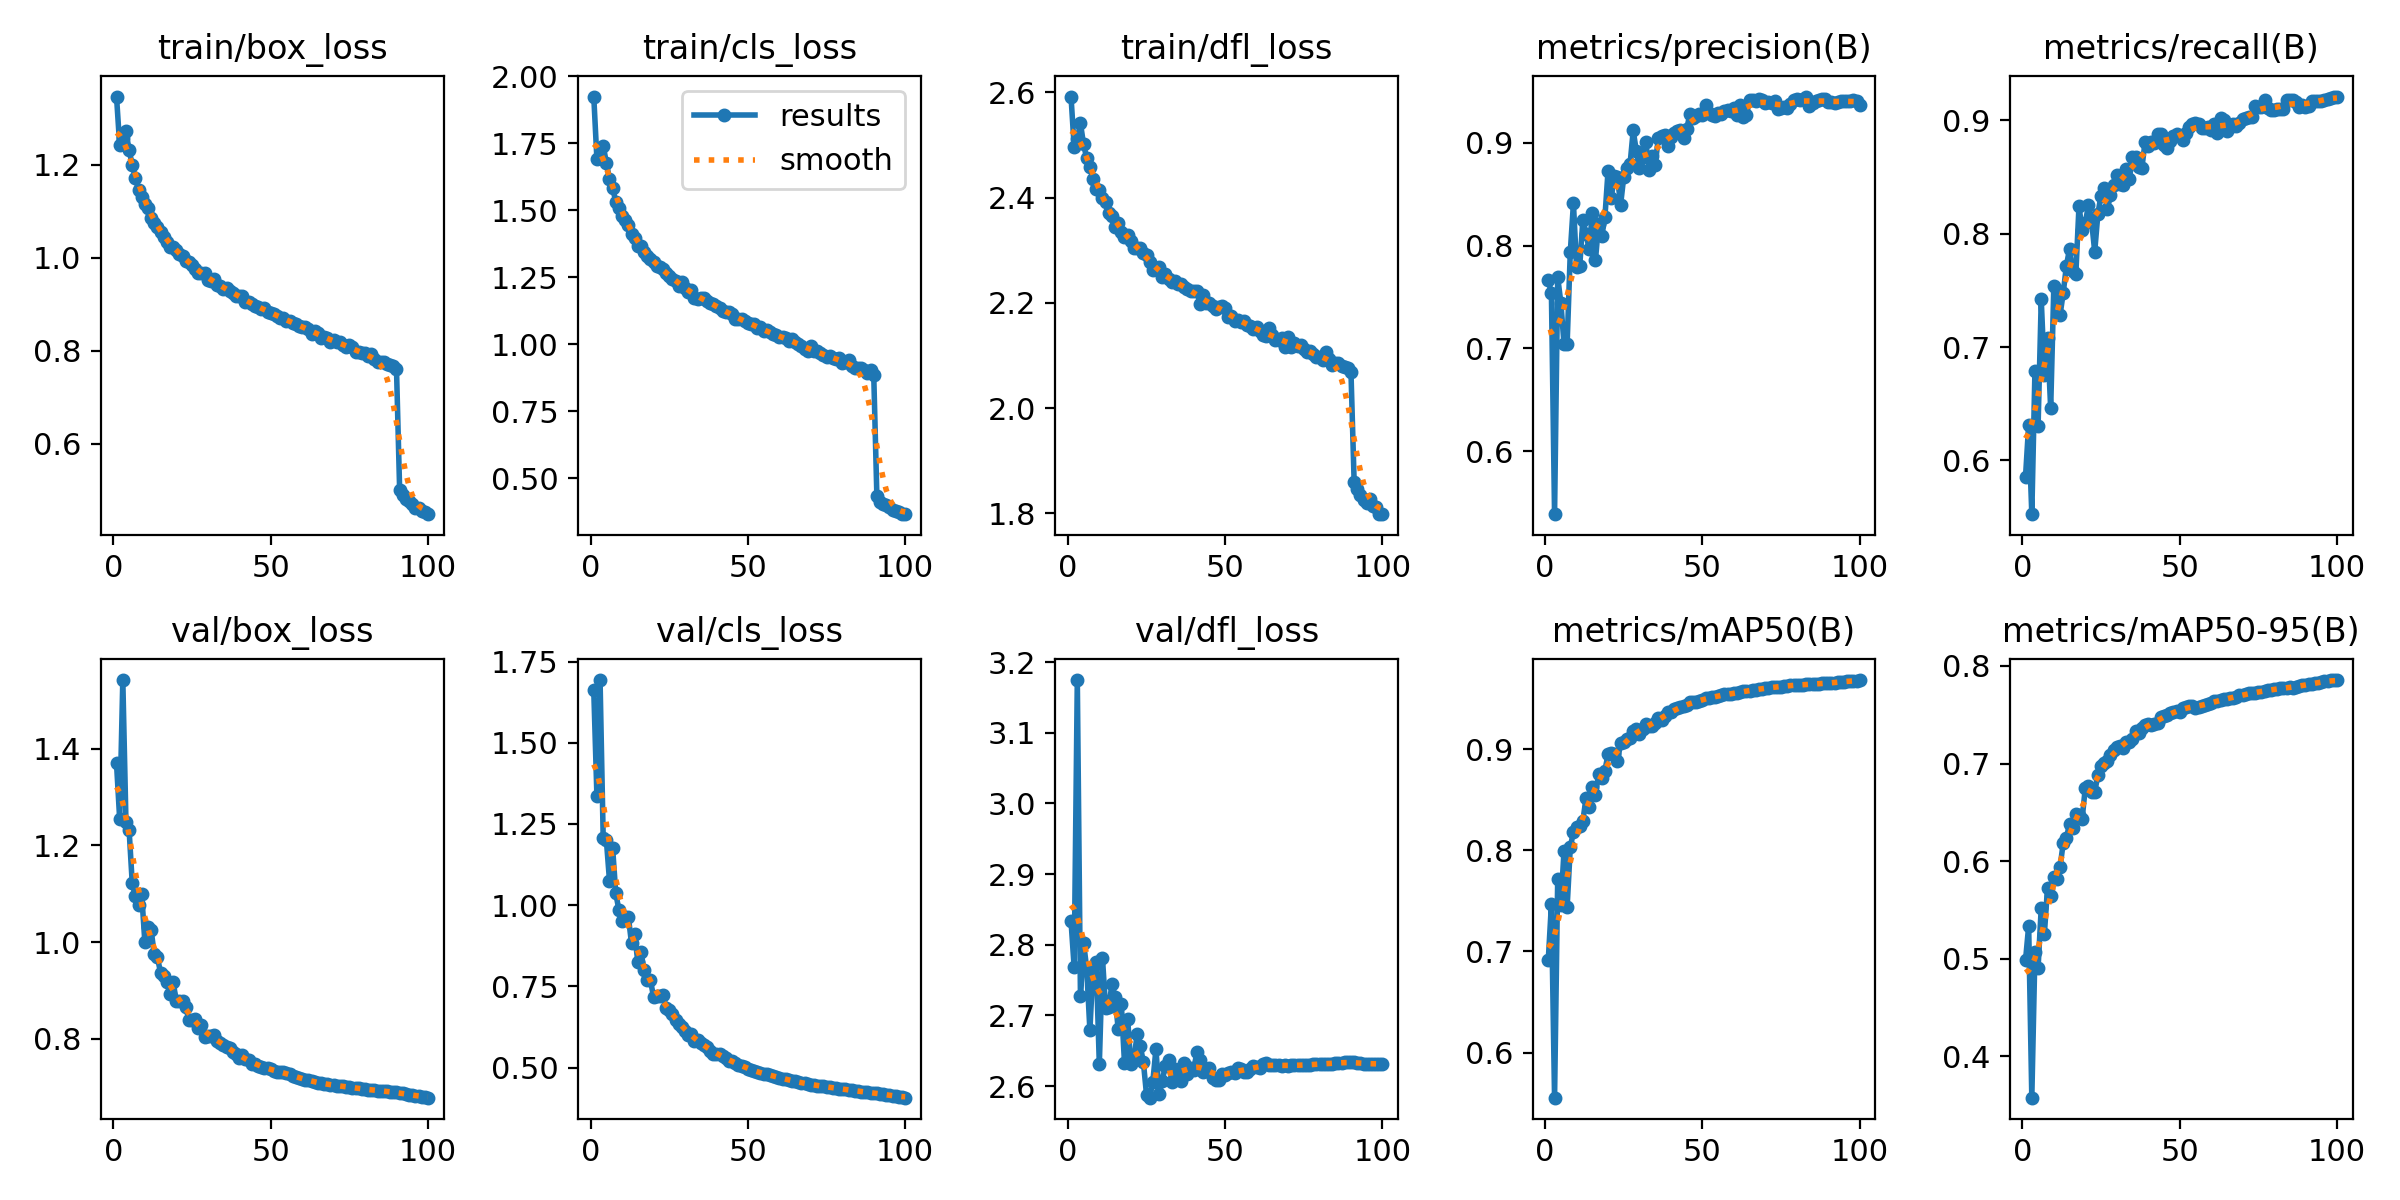

Values plotted in this chart, from the file beside it:
epoch, time, train/box_loss, train/cls_loss, train/dfl_loss, metrics/precision(B), metrics/recall(B), metrics/mAP50(B), metrics/mAP50-95(B), val/box_loss, val/cls_loss, val/dfl_loss, lr/pg0, lr/pg1, lr/pg2
1, 453.7, 1.347, 1.925, 2.592, 0.7662, 0.5856, 0.6912, 0.4984, 1.37, 1.661, 2.834, 0.00333, 0.00333, 0.00333
2, 896.2, 1.243, 1.692, 2.497, 0.7538, 0.6314, 0.7465, 0.5335, 1.255, 1.336, 2.768, 0.006597, 0.006597, 0.006597
3, 1333, 1.257, 1.694, 2.512, 0.5385, 0.5526, 0.5554, 0.3577, 1.542, 1.693, 3.175, 0.009799, 0.009799, 0.009799
4, 1766, 1.273, 1.741, 2.541, 0.7692, 0.6793, 0.7713, 0.507, 1.249, 1.207, 2.727, 0.009703, 0.009703, 0.009703
5, 2201, 1.232, 1.678, 2.501, 0.7443, 0.6307, 0.7454, 0.491, 1.232, 1.201, 2.803, 0.009604, 0.009604, 0.009604
6, 2635, 1.201, 1.617, 2.475, 0.7045, 0.7421, 0.7989, 0.5522, 1.122, 1.075, 2.766, 0.009505, 0.009505, 0.009505
7, 3069, 1.171, 1.584, 2.459, 0.7045, 0.6757, 0.744, 0.5258, 1.095, 1.175, 2.679, 0.009406, 0.009406, 0.009406
8, 3503, 1.147, 1.532, 2.436, 0.7936, 0.7079, 0.8029, 0.5728, 1.076, 1.036, 2.769, 0.009307, 0.009307, 0.009307
9, 3939, 1.131, 1.508, 2.416, 0.8411, 0.6459, 0.8181, 0.5647, 1.1, 0.985, 2.775, 0.009208, 0.009208, 0.009208
10, 4373, 1.116, 1.479, 2.415, 0.779, 0.7536, 0.8232, 0.584, 1.001, 0.9507, 2.631, 0.009109, 0.009109, 0.009109
11, 4808, 1.106, 1.463, 2.399, 0.78, 0.7507, 0.8237, 0.5822, 1.031, 0.9639, 2.781, 0.00901, 0.00901, 0.00901
12, 5242, 1.087, 1.445, 2.393, 0.825, 0.7287, 0.8292, 0.5944, 1.025, 0.9634, 2.71, 0.008911, 0.008911, 0.008911
13, 5675, 1.075, 1.413, 2.37, 0.8118, 0.7481, 0.8514, 0.6191, 0.9745, 0.8826, 2.711, 0.008812, 0.008812, 0.008812
14, 6110, 1.067, 1.398, 2.365, 0.7964, 0.7718, 0.843, 0.6239, 0.9685, 0.9097, 2.744, 0.008713, 0.008713, 0.008713
15, 6542, 1.056, 1.368, 2.345, 0.8313, 0.7866, 0.8623, 0.6383, 0.9366, 0.826, 2.726, 0.008614, 0.008614, 0.008614
16, 6977, 1.044, 1.369, 2.352, 0.7859, 0.7668, 0.8545, 0.6344, 0.9304, 0.856, 2.681, 0.008515, 0.008515, 0.008515
17, 7409, 1.034, 1.347, 2.335, 0.8212, 0.7646, 0.8756, 0.648, 0.9172, 0.7988, 2.716, 0.008416, 0.008416, 0.008416
18, 7845, 1.024, 1.328, 2.326, 0.809, 0.8244, 0.8718, 0.647, 0.8923, 0.7679, 2.633, 0.008317, 0.008317, 0.008317
19, 8277, 1.022, 1.32, 2.33, 0.8275, 0.8032, 0.8787, 0.6434, 0.9172, 0.7698, 2.696, 0.008218, 0.008218, 0.008218
20, 8714, 1.018, 1.309, 2.318, 0.8725, 0.8093, 0.8948, 0.675, 0.8781, 0.7175, 2.631, 0.008119, 0.008119, 0.008119
21, 9148, 1.009, 1.293, 2.305, 0.8459, 0.8252, 0.8963, 0.6769, 0.8772, 0.7197, 2.637, 0.00802, 0.00802, 0.00802
22, 9583, 1.005, 1.29, 2.305, 0.8674, 0.8111, 0.8956, 0.6713, 0.8784, 0.7193, 2.673, 0.007921, 0.007921, 0.007921
23, 10016, 0.994, 1.28, 2.304, 0.8664, 0.7843, 0.8882, 0.6706, 0.8651, 0.7245, 2.657, 0.007822, 0.007822, 0.007822
24, 10451, 0.9912, 1.267, 2.295, 0.84, 0.8175, 0.9058, 0.6884, 0.8397, 0.6822, 2.634, 0.007723, 0.007723, 0.007723
25, 10886, 0.9846, 1.255, 2.29, 0.867, 0.8336, 0.907, 0.6974, 0.8389, 0.676, 2.588, 0.007624, 0.007624, 0.007624
26, 11319, 0.9769, 1.244, 2.279, 0.8754, 0.8403, 0.9097, 0.7005, 0.84, 0.6653, 2.584, 0.007525, 0.007525, 0.007525
27, 11755, 0.9675, 1.235, 2.262, 0.8792, 0.8215, 0.9109, 0.7029, 0.8229, 0.647, 2.606, 0.007426, 0.007426, 0.007426
28, 12189, 0.9666, 1.218, 2.264, 0.9122, 0.834, 0.9178, 0.7091, 0.8274, 0.6333, 2.652, 0.007327, 0.007327, 0.007327
29, 12623, 0.9672, 1.235, 2.268, 0.892, 0.8431, 0.9196, 0.714, 0.8042, 0.6238, 2.589, 0.007228, 0.007228, 0.007228
30, 13057, 0.9529, 1.211, 2.249, 0.8757, 0.8519, 0.9146, 0.717, 0.8047, 0.6128, 2.608, 0.007129, 0.007129, 0.007129
31, 13493, 0.9503, 1.197, 2.255, 0.8862, 0.8442, 0.9195, 0.7181, 0.8047, 0.5997, 2.629, 0.00703, 0.00703, 0.00703
32, 13927, 0.9537, 1.204, 2.245, 0.9014, 0.8434, 0.925, 0.7164, 0.8069, 0.6046, 2.636, 0.006931, 0.006931, 0.006931
33, 14363, 0.9415, 1.175, 2.24, 0.8737, 0.8572, 0.9231, 0.7226, 0.7954, 0.5821, 2.606, 0.006832, 0.006832, 0.006832
34, 14796, 0.94, 1.168, 2.241, 0.8872, 0.8484, 0.9224, 0.7226, 0.7919, 0.5844, 2.624, 0.006733, 0.006733, 0.006733
35, 15232, 0.9327, 1.172, 2.237, 0.8788, 0.8676, 0.9262, 0.7252, 0.787, 0.5751, 2.617, 0.006634, 0.006634, 0.006634
36, 15665, 0.934, 1.172, 2.235, 0.9052, 0.8677, 0.9309, 0.7334, 0.7834, 0.5682, 2.607, 0.006535, 0.006535, 0.006535
37, 16100, 0.9287, 1.163, 2.231, 0.9071, 0.8586, 0.9288, 0.7318, 0.7813, 0.5639, 2.633, 0.006436, 0.006436, 0.006436
38, 16533, 0.9251, 1.153, 2.226, 0.9074, 0.8582, 0.9327, 0.736, 0.7728, 0.5495, 2.617, 0.006337, 0.006337, 0.006337
39, 16969, 0.9186, 1.151, 2.222, 0.8974, 0.881, 0.9364, 0.7394, 0.7693, 0.542, 2.625, 0.006238, 0.006238, 0.006238
40, 17401, 0.9171, 1.143, 2.222, 0.9061, 0.877, 0.9367, 0.7407, 0.7599, 0.5422, 2.623, 0.006139, 0.006139, 0.006139
41, 17836, 0.9188, 1.136, 2.223, 0.9101, 0.8813, 0.9392, 0.7399, 0.7656, 0.5409, 2.648, 0.00604, 0.00604, 0.00604
42, 18270, 0.9052, 1.125, 2.199, 0.9113, 0.88, 0.9403, 0.7407, 0.758, 0.5362, 2.637, 0.005941, 0.005941, 0.005941
43, 18706, 0.9048, 1.119, 2.214, 0.9127, 0.8878, 0.9414, 0.7418, 0.7551, 0.528, 2.62, 0.005842, 0.005842, 0.005842
44, 19139, 0.8998, 1.121, 2.2, 0.9053, 0.888, 0.9426, 0.7476, 0.7486, 0.5203, 2.622, 0.005743, 0.005743, 0.005743
45, 19574, 0.8971, 1.114, 2.2, 0.9134, 0.8786, 0.944, 0.7485, 0.7478, 0.5187, 2.626, 0.005644, 0.005644, 0.005644
46, 20009, 0.8943, 1.096, 2.194, 0.928, 0.8755, 0.9462, 0.7498, 0.7434, 0.5134, 2.612, 0.005545, 0.005545, 0.005545
47, 20443, 0.8904, 1.095, 2.189, 0.9238, 0.8821, 0.9465, 0.7522, 0.7422, 0.5091, 2.609, 0.005446, 0.005446, 0.005446
48, 20878, 0.8924, 1.094, 2.192, 0.9265, 0.8859, 0.9464, 0.7525, 0.7398, 0.5047, 2.609, 0.005347, 0.005347, 0.005347
49, 21312, 0.8831, 1.086, 2.194, 0.9284, 0.8877, 0.948, 0.7543, 0.7387, 0.5016, 2.617, 0.005248, 0.005248, 0.005248
50, 21759, 0.8808, 1.081, 2.19, 0.9274, 0.8862, 0.9485, 0.7533, 0.7365, 0.4968, 2.616, 0.005149, 0.005149, 0.005149
51, 22218, 0.88, 1.075, 2.173, 0.9366, 0.8828, 0.9503, 0.7572, 0.7337, 0.4924, 2.618, 0.00505, 0.00505, 0.00505
52, 22676, 0.8747, 1.075, 2.174, 0.9294, 0.8884, 0.9506, 0.758, 0.7321, 0.489, 2.621, 0.004951, 0.004951, 0.004951
53, 23136, 0.8713, 1.06, 2.166, 0.9267, 0.8938, 0.9515, 0.7589, 0.731, 0.4853, 2.619, 0.004852, 0.004852, 0.004852
54, 23594, 0.8712, 1.065, 2.168, 0.9264, 0.8968, 0.9519, 0.7591, 0.7307, 0.4822, 2.625, 0.004753, 0.004753, 0.004753
55, 24053, 0.8643, 1.049, 2.164, 0.9287, 0.8972, 0.9524, 0.7574, 0.7291, 0.4805, 2.624, 0.004654, 0.004654, 0.004654
56, 24508, 0.8647, 1.053, 2.165, 0.9287, 0.8971, 0.9533, 0.7577, 0.726, 0.4786, 2.621, 0.004555, 0.004555, 0.004555
57, 24966, 0.8598, 1.045, 2.158, 0.9311, 0.8932, 0.9541, 0.7594, 0.7228, 0.4769, 2.62, 0.004456, 0.004456, 0.004456
58, 25426, 0.8568, 1.037, 2.157, 0.932, 0.8929, 0.954, 0.7599, 0.7206, 0.4746, 2.624, 0.004357, 0.004357, 0.004357
59, 25882, 0.8526, 1.033, 2.151, 0.9308, 0.8944, 0.9546, 0.7609, 0.7194, 0.4722, 2.629, 0.004258, 0.004258, 0.004258
60, 26335, 0.8513, 1.028, 2.154, 0.9345, 0.8915, 0.9551, 0.762, 0.7174, 0.4687, 2.627, 0.004159, 0.004159, 0.004159
... 40 more rows
